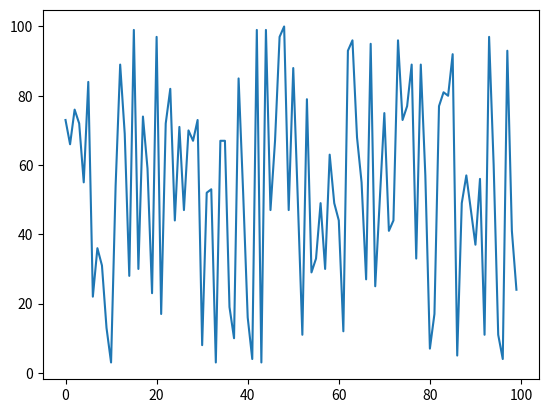

Python code for this plot:
import matplotlib.pyplot as plt
import random as rand

data = [rand.randint(1, 100) for i in range(100)]
plt.plot(data)
plt.show()
